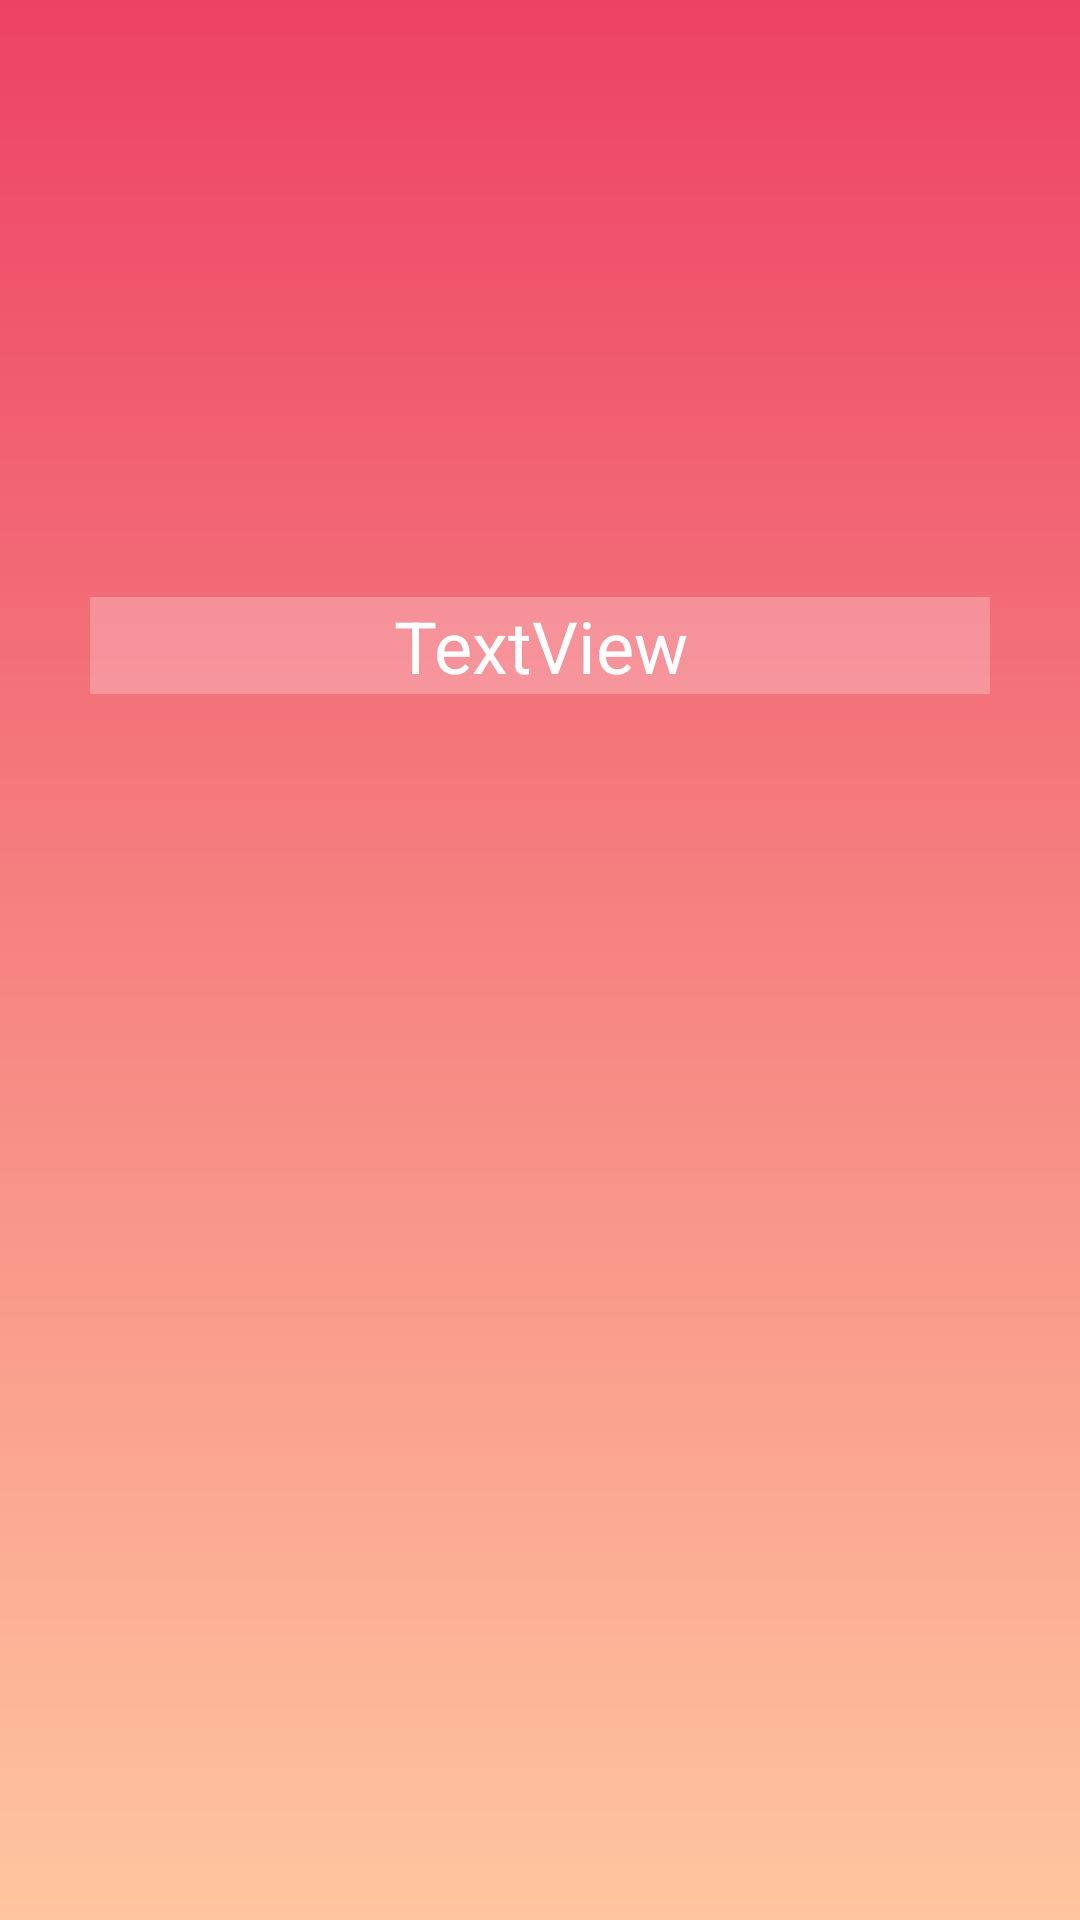

Reconstruct the res/layout file that produces this screen, plus the resources it refers to.
<!-- AndroidManifest.xml: application theme AppTheme -->
<!-- res/layout/activity_card_view.xml -->
<?xml version="1.0" encoding="utf-8"?>
<android.support.constraint.ConstraintLayout xmlns:android="http://schemas.android.com/apk/res/android"
    xmlns:app="http://schemas.android.com/apk/res-auto"
    xmlns:tools="http://schemas.android.com/tools"
    android:layout_width="match_parent"
    android:layout_height="match_parent"
    android:background="@drawable/gradient1"
    tools:context="ucsc.flashcards.MainActivity">


    <TextView
        android:id="@+id/backText"
        android:layout_width="300dp"
        android:layout_height="wrap_content"
        android:layout_marginBottom="8dp"
        android:layout_marginLeft="8dp"
        android:layout_marginRight="8dp"
        android:layout_marginTop="8dp"
        android:background="@color/transBlue"
        android:text="TextView"
        android:textAlignment="center"
        android:textColor="@color/white"
        android:textSize="24sp"
        app:layout_constraintBottom_toBottomOf="parent"
        app:layout_constraintLeft_toLeftOf="parent"
        app:layout_constraintRight_toRightOf="parent"
        app:layout_constraintTop_toTopOf="parent"
        app:layout_constraintVertical_bias="0.323"
        tools:layout_editor_absoluteX="-5dp"
        tools:layout_editor_absoluteY="1dp" />
</android.support.constraint.ConstraintLayout>
<!-- resources referenced by this layout -->
<resources>
  <color name="transBlue">#40ffffff</color>
  <color name="white">#FFFFFF</color>
  <!-- drawable gradient1 (drawable) -->
  <?xml version="1.0" encoding="utf-8"?>
  <shape xmlns:android="http://schemas.android.com/apk/res/android"
      android:shape="rectangle">
      <gradient
          android:startColor="@color/grad1"
          android:endColor="@color/grad2"
          android:angle="90" />
  </shape>
  <style name="AppTheme" parent="Theme.AppCompat.Light.DarkActionBar">
          
          <item name="colorPrimary">@color/grad2</item>
          <item name="colorPrimaryDark">@color/grad3</item>
          <item name="colorAccent">@color/darkBlue</item>
          <item name="android:textColorHint">@color/white</item>
      </style>
  <color name="grad1">#FFC69F</color>
  <color name="grad2">#ED4264</color>
  <color name="grad3">#AF3350</color>
  <color name="darkBlue">#0079c1</color>
</resources>
